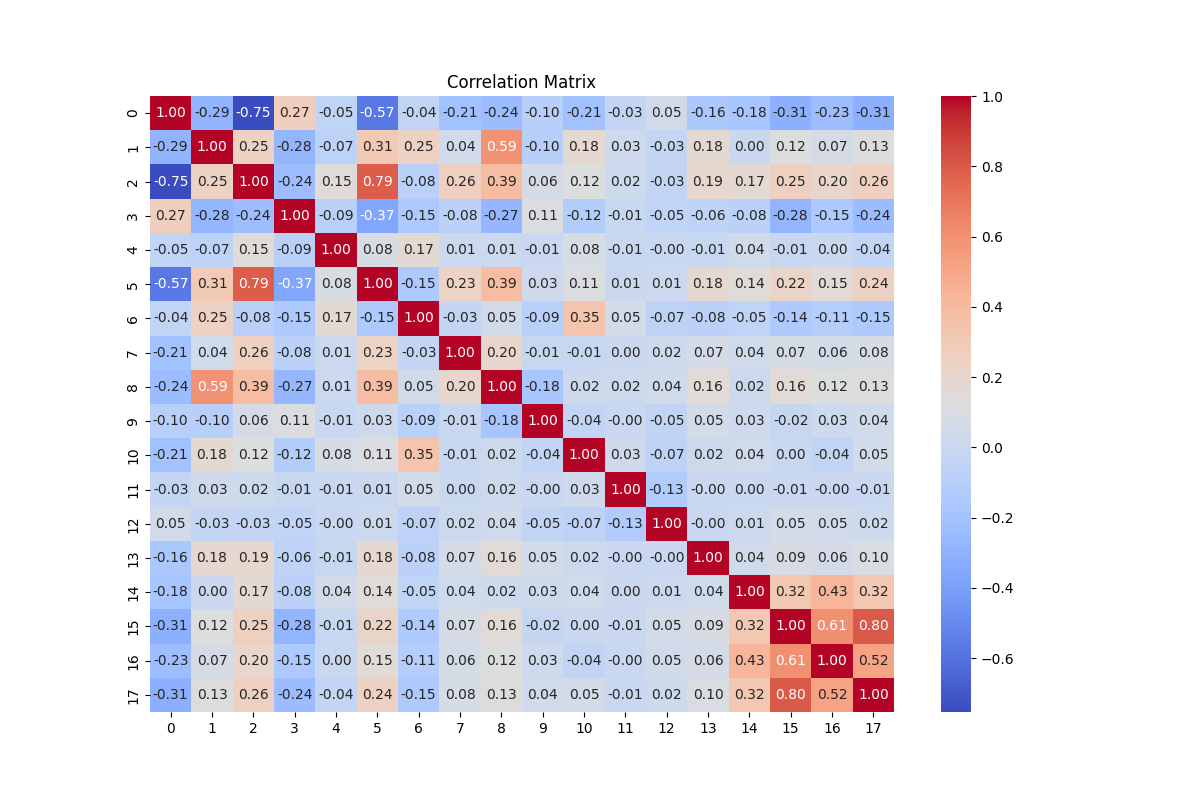

The data file committed next to this chart (first rows):
, "acousticness", "danceability", "energy", "instrumentalness", "liveness", "loudness", "speechiness", "tempo", "valence", "duration", "explicit", "key", "mode", "time_signature", "followers", "album_popularity", "artist_popularity", "popularity"
acousticness, 1, -0.2931, -0.7531, 0.274, -0.05128, -0.57, -0.04262, -0.2107, -0.2419, -0.09769, -0.2094, -0.02859, 0.04647, -0.1642, -0.1806, -0.3111, -0.2334, -0.3112
danceability, -0.2931, 1, 0.2507, -0.2789, -0.07174, 0.3087, 0.2534, 0.03829, 0.5937, -0.09765, 0.1805, 0.0303, -0.03185, 0.1802, 0.001494, 0.122, 0.07061, 0.126
energy, -0.7531, 0.2507, 1, -0.2376, 0.1479, 0.7909, -0.08295, 0.2639, 0.3904, 0.06278, 0.1233, 0.02088, -0.0301, 0.1931, 0.17, 0.2543, 0.2023, 0.2586
instrumentalness, 0.274, -0.2789, -0.2376, 1, -0.08745, -0.3692, -0.1533, -0.07862, -0.2684, 0.1069, -0.1219, -0.0109, -0.04832, -0.05787, -0.07656, -0.2831, -0.155, -0.2424
liveness, -0.05128, -0.07174, 0.1479, -0.08745, 1, 0.08258, 0.1681, 0.009947, 0.008852, -0.006331, 0.08223, -0.005992, -0.001541, -0.008942, 0.04225, -0.00686, 0.003976, -0.03805
loudness, -0.57, 0.3087, 0.7909, -0.3692, 0.08258, 1, -0.1504, 0.2332, 0.3869, 0.03119, 0.1079, 0.006632, 0.01213, 0.1805, 0.1429, 0.2218, 0.1531, 0.2442
speechiness, -0.04262, 0.2534, -0.08295, -0.1533, 0.1681, -0.1504, 1, -0.03321, 0.04612, -0.09387, 0.3472, 0.04965, -0.06627, -0.07885, -0.04935, -0.1433, -0.1103, -0.1487
tempo, -0.2107, 0.03829, 0.2639, -0.07862, 0.009947, 0.2332, -0.03321, 1, 0.2034, -0.00887, -0.01016, 0.0007651, 0.02029, 0.06608, 0.03756, 0.07397, 0.06148, 0.07588
valence, -0.2419, 0.5937, 0.3904, -0.2684, 0.008852, 0.3869, 0.04612, 0.2034, 1, -0.1782, 0.02004, 0.0161, 0.04118, 0.1563, 0.01504, 0.1602, 0.1207, 0.1325
duration, -0.09769, -0.09765, 0.06278, 0.1069, -0.006331, 0.03119, -0.09387, -0.00887, -0.1782, 1, -0.03827, -0.000379, -0.04645, 0.04844, 0.03006, -0.02018, 0.02554, 0.03803
explicit, -0.2094, 0.1805, 0.1233, -0.1219, 0.08223, 0.1079, 0.3472, -0.01016, 0.02004, -0.03827, 1, 0.0277, -0.06714, 0.01622, 0.03723, 0.002693, -0.04199, 0.05277
key, -0.02859, 0.0303, 0.02088, -0.0109, -0.005992, 0.006632, 0.04965, 0.0007651, 0.0161, -0.000379, 0.0277, 1, -0.132, -0.000206, 0.0006898, -0.005754, -0.0042, -0.0051
mode, 0.04647, -0.03185, -0.0301, -0.04832, -0.001541, 0.01213, -0.06627, 0.02029, 0.04118, -0.04645, -0.06714, -0.132, 1, -0.001724, 0.01219, 0.05007, 0.04587, 0.02335
time_signature, -0.1642, 0.1802, 0.1931, -0.05787, -0.008942, 0.1805, -0.07885, 0.06608, 0.1563, 0.04844, 0.01622, -0.000206, -0.001724, 1, 0.03767, 0.08609, 0.06201, 0.09624
followers, -0.1806, 0.001494, 0.17, -0.07656, 0.04225, 0.1429, -0.04935, 0.03756, 0.01504, 0.03006, 0.03723, 0.0006898, 0.01219, 0.03767, 1, 0.3213, 0.4306, 0.3185
album_popularity, -0.3111, 0.122, 0.2543, -0.2831, -0.00686, 0.2218, -0.1433, 0.07397, 0.1602, -0.02018, 0.002693, -0.005754, 0.05007, 0.08609, 0.3213, 1, 0.6052, 0.7964
artist_popularity, -0.2334, 0.07061, 0.2023, -0.155, 0.003976, 0.1531, -0.1103, 0.06148, 0.1207, 0.02554, -0.04199, -0.0042, 0.04587, 0.06201, 0.4306, 0.6052, 1, 0.517
popularity, -0.3112, 0.126, 0.2586, -0.2424, -0.03805, 0.2442, -0.1487, 0.07588, 0.1325, 0.03803, 0.05277, -0.0051, 0.02335, 0.09624, 0.3185, 0.7964, 0.517, 1
